Labelled photos from "processed", an image-classification folder in Tejender09/Eye-Disease-Detection. The possible labels are: allergic conjunctivitis, bacterial conjunctivitis, blepharitis, cataract, glaucoma, healthy, pinguecula, pterygium, stye, uveitis, viral conjunctivitis, xanthelasma.

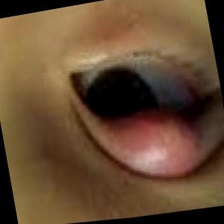
Label: stye

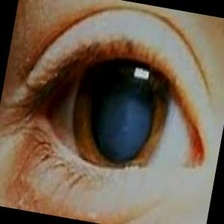
Label: glaucoma

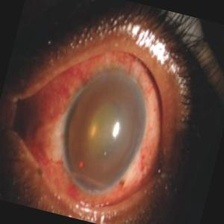
Label: uveitis

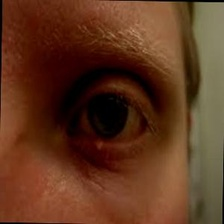
Label: blepharitis

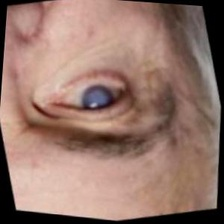
Label: cataract

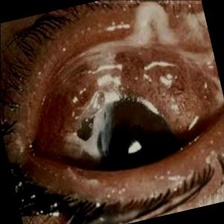
Label: bacterial conjunctivitis
